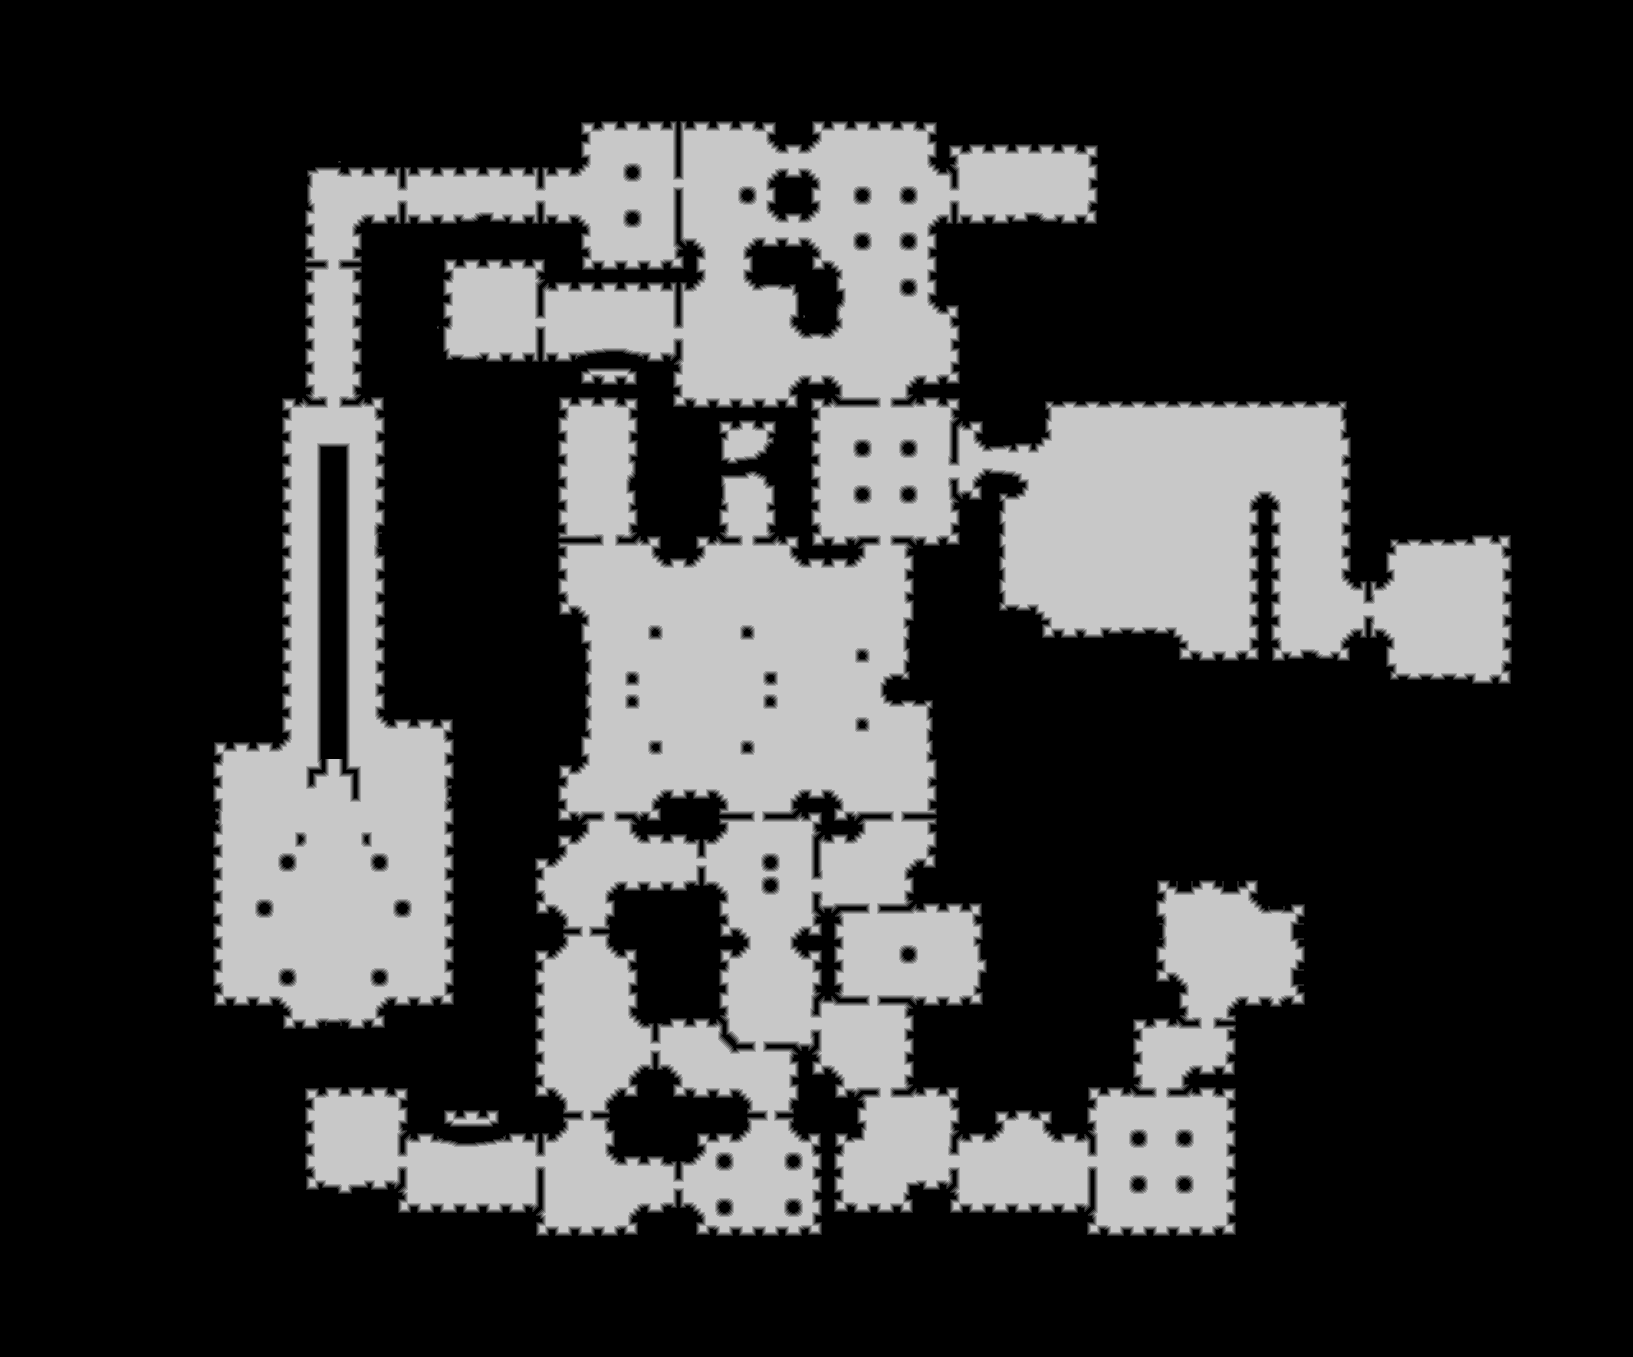

Data behind this chart, as committed beside it:
source	tdt_hull ranged
truth	truth_4475b47e448.tsv
width	1633
height	1357
nibble	0	1558995
nibble	1	29555
nibble	2	29519
nibble	3	29536
nibble	4	29468
nibble	5	538908
